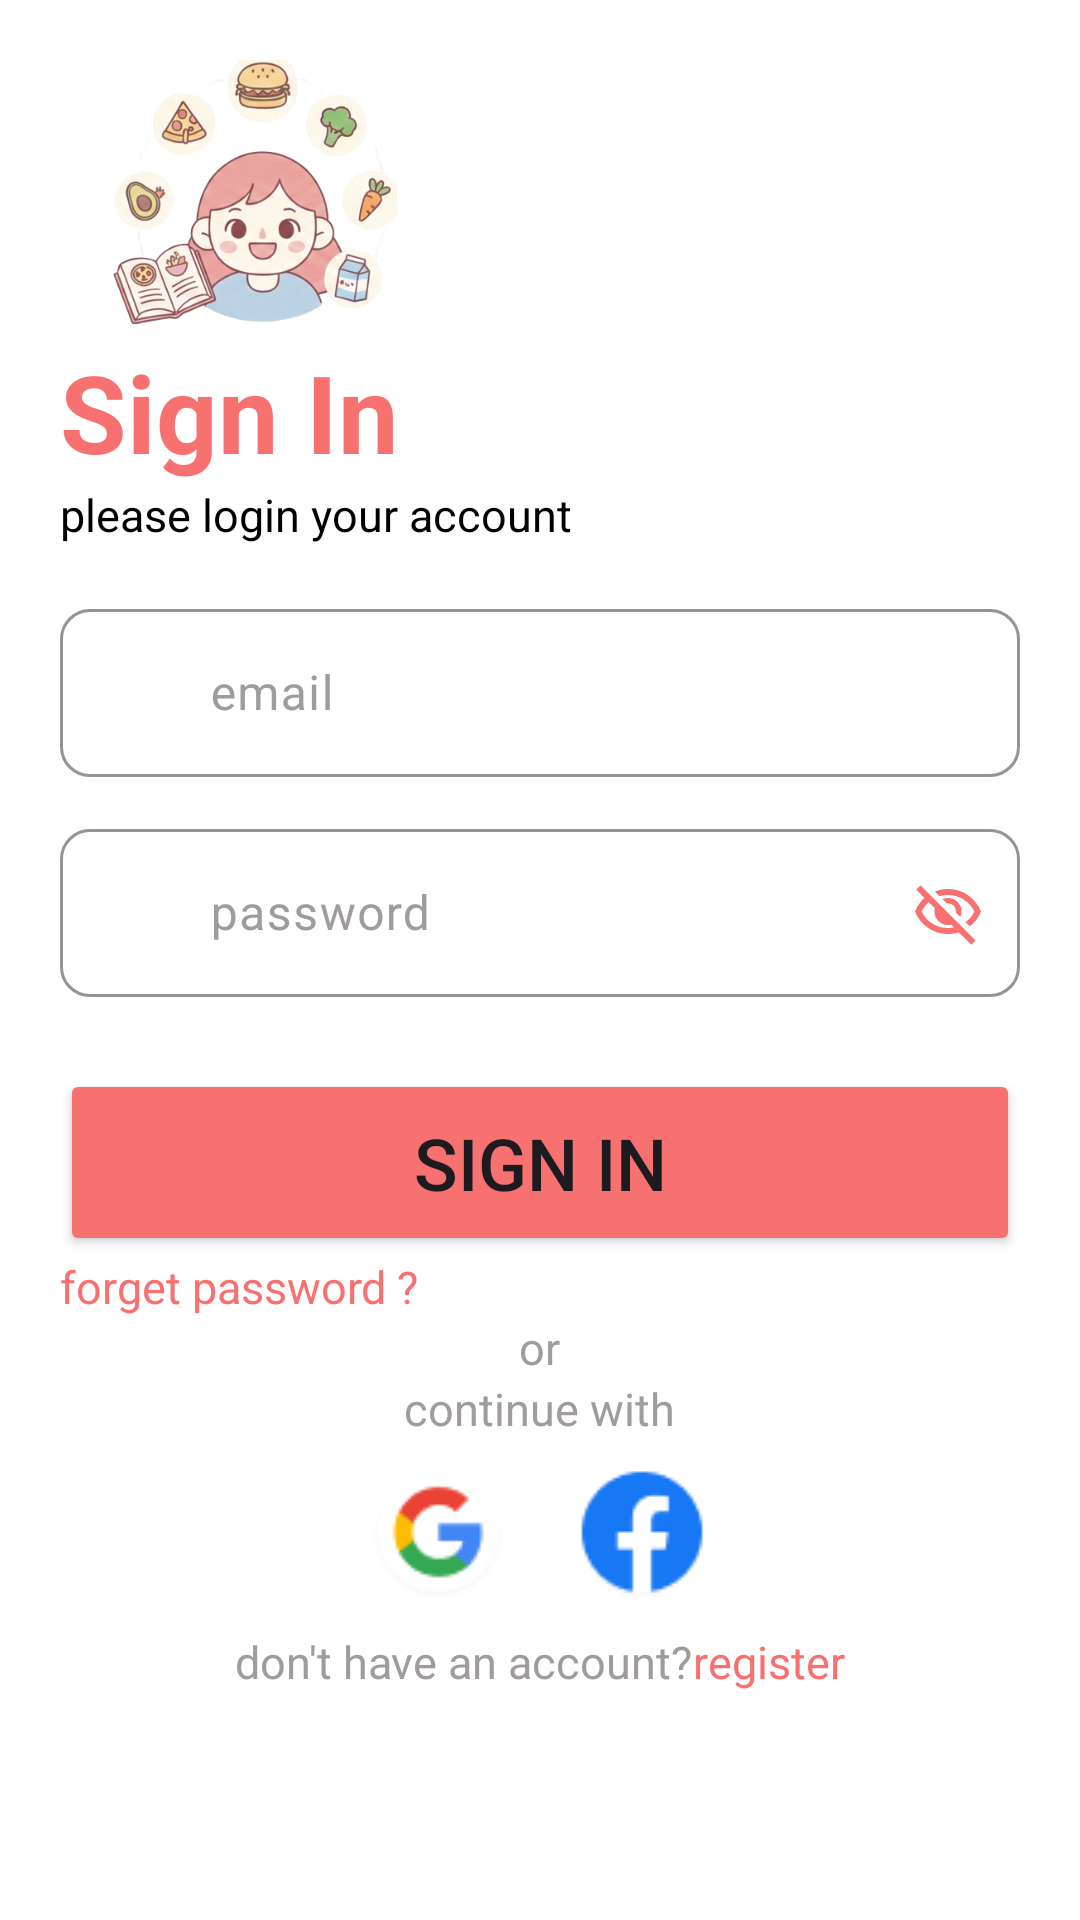

This screen was rendered from an Android layout file. Write that file and the resources it references.
<!-- AndroidManifest.xml: application theme Theme.FoodPlannerApp -->
<!-- res/layout/fragment_login.xml -->
<?xml version="1.0" encoding="utf-8"?>
<LinearLayout xmlns:android="http://schemas.android.com/apk/res/android"
    xmlns:app="http://schemas.android.com/apk/res-auto"
    android:layout_width="match_parent"
    android:layout_height="match_parent"
    android:background="@color/white"
    android:orientation="vertical"
    android:paddingStart="20dp"
    android:paddingTop="20dp"
    android:paddingEnd="20dp"
    android:paddingBottom="16dp">

    <ImageView
        android:id="@+id/iv_signin"
        android:layout_width="129dp"
        android:layout_height="93dp"
        android:contentDescription="@string/app_name"
        app:srcCompat="@drawable/first_onboard" />
<TextView
    android:layout_width="wrap_content"
    android:layout_height="wrap_content"
    android:text="@string/sign_in"
    android:textColor="@color/primary_color"
    android:textSize="36sp"
    android:textStyle="bold"/>
    <TextView
        android:layout_width="wrap_content"
        android:layout_height="wrap_content"
        android:text="@string/login_your_account"
        android:textColor="@color/black"
        android:textSize="15sp"/>
    
    <com.google.android.material.textfield.TextInputLayout
        android:layout_width="match_parent"
        android:layout_height="wrap_content"
        android:layout_marginTop="16dp"
        android:textColorHint="@color/gray_color"
        app:boxBackgroundColor="@color/white"
        app:boxBackgroundMode="outline"
        app:boxCornerRadiusBottomEnd="10dp"
        app:boxCornerRadiusBottomStart="10dp"
        app:boxCornerRadiusTopEnd="10dp"
        app:boxCornerRadiusTopStart="10dp"
        app:boxStrokeColor="#00FFFFFF"
        app:startIconDrawable="@drawable/person"
        app:startIconTint="@color/primary_color">

        <com.google.android.material.textfield.TextInputEditText
            android:id="@+id/login_email"
            android:layout_width="match_parent"
            android:layout_height="wrap_content"
            android:gravity="center_vertical"
            android:hint="@string/email"
            android:minHeight="56dp"
            android:paddingStart="50dp"
            android:textColorHint="@color/gray_color" />
    </com.google.android.material.textfield.TextInputLayout>

    
    <com.google.android.material.textfield.TextInputLayout
        android:id="@+id/password_input_layout"
        android:layout_width="match_parent"
        android:layout_height="wrap_content"
        android:layout_marginTop="12dp"
        android:textColorHint="@color/gray_color"
        app:boxBackgroundColor="@color/white"
        app:boxBackgroundMode="outline"
        app:boxCornerRadiusBottomEnd="10dp"
        app:boxCornerRadiusBottomStart="10dp"
        app:boxCornerRadiusTopEnd="10dp"
        app:boxCornerRadiusTopStart="10dp"
        app:boxStrokeColor="#00FFFFFF"
        app:startIconDrawable="@drawable/lock"
        app:startIconTint="@color/primary_color"
        app:endIconMode="custom"
        app:endIconDrawable="@drawable/eye_off"
        app:endIconTint="@color/primary_color">

        <com.google.android.material.textfield.TextInputEditText
            android:id="@+id/login_password"
            android:layout_width="match_parent"
            android:layout_height="wrap_content"
            android:gravity="center_vertical"
            android:hint="@string/password"
            android:minHeight="56dp"
            android:paddingStart="50dp"
            android:textColorHint="@color/gray_color"
            android:inputType="textPassword"/>
    </com.google.android.material.textfield.TextInputLayout>

    <Button
        android:id="@+id/btn_signin"
        android:layout_width="match_parent"
        android:layout_height="wrap_content"
        android:layout_marginTop="24dp"
        android:backgroundTint="@color/primary_color"
        android:padding="15dp"
        android:text="@string/sign_in"
        android:textSize="24sp" />
    <TextView
        android:id="@+id/tv_forget_password"
        android:layout_width="wrap_content"
        android:layout_height="wrap_content"
        android:text="@string/forgot_password"
        android:textColor="@color/primary_color"
        android:textSize="15sp"/>
    <TextView
        android:layout_width="wrap_content"
        android:layout_height="wrap_content"
        android:text="@string/or"
        android:textColor="@color/gray_color"
        android:textSize="15sp"
        android:layout_gravity="center"/>
    <TextView
        android:layout_width="wrap_content"
        android:layout_height="wrap_content"
        android:text="@string/continue_with_"
        android:textColor="@color/gray_color"
        android:textSize="15sp"
        android:layout_gravity="center"/>
    <LinearLayout
        android:id="@+id/google_facebook_layout"
        android:layout_width="wrap_content"
        android:layout_height="wrap_content"
        android:orientation="horizontal"
        android:layout_gravity="center">
        <ImageButton
            android:id="@+id/ib_google"
            android:layout_width="wrap_content"
            android:layout_height="wrap_content"
            android:layout_gravity="center_vertical"
            android:src="@drawable/google_logo"
            android:backgroundTint="@color/white"
            android:contentDescription="google"/>
        <ImageButton
            android:id="@+id/ib_facebook"
            android:layout_width="wrap_content"
            android:layout_height="wrap_content"
            android:layout_gravity="center_vertical"
            android:src="@drawable/facebook_logo"
            android:backgroundTint="@color/white"
            android:contentDescription="facebook"/>

    </LinearLayout>
    <LinearLayout
        android:layout_width="wrap_content"
        android:layout_height="wrap_content"
        android:layout_gravity="center">
        <TextView
            android:layout_width="wrap_content"
            android:layout_height="wrap_content"
            android:text="@string/dont_have_account"
            android:textColor="@color/gray_color"
            android:textSize="15sp"/>
        <TextView
            android:id="@+id/tv_register_now"
            android:layout_width="wrap_content"
            android:layout_height="wrap_content"
            android:text="@string/register"
            android:textColor="@color/primary_color"
            android:textSize="15sp"/>
    </LinearLayout>
</LinearLayout>
<!-- resources referenced by this layout -->
<resources>
  <color name="black">#FF000000</color>
  <color name="gray_color">#A09C9C</color>
  <color name="primary_color">#F87171</color>
  <color name="white">#FFFFFFFF</color>
  <!-- drawable eye_off (drawable) -->
  <vector xmlns:android="http://schemas.android.com/apk/res/android"
      android:width="24dp"
      android:height="24dp"
      android:viewportWidth="960"
      android:viewportHeight="960">
    <path
        android:pathData="m644,532 l-58,-58q9,-47 -27,-88t-93,-32l-58,-58q17,-8 34.5,-12t37.5,-4q75,0 127.5,52.5T660,460q0,20 -4,37.5T644,532ZM772,658 L714,602q38,-29 67.5,-63.5T832,460q-50,-101 -143.5,-160.5T480,240q-29,0 -57,4t-55,12l-62,-62q41,-17 84,-25.5t90,-8.5q151,0 269,83.5T920,460q-23,59 -60.5,109.5T772,658ZM792,904L624,738q-35,11 -70.5,16.5T480,760q-151,0 -269,-83.5T40,460q21,-53 53,-98.5t73,-81.5L56,168l56,-56 736,736 -56,56ZM222,336q-29,26 -53,57t-41,67q50,101 143.5,160.5T480,680q20,0 39,-2.5t39,-5.5l-36,-38q-11,3 -21,4.5t-21,1.5q-75,0 -127.5,-52.5T300,460q0,-11 1.5,-21t4.5,-21l-84,-82ZM541,429ZM390,504Z"
        android:fillColor="@color/primary_color"/>
  </vector>
  <!-- drawable facebook_logo: png bitmap (drawable, 1467 bytes) -->
  <!-- drawable first_onboard: png bitmap (drawable, 167042 bytes) -->
  <!-- drawable google_logo: png bitmap (drawable, 1947 bytes) -->
  <string name="app_name">FoodPlannerApp</string>
  <string name="continue_with_">continue with</string>
  <string name="dont_have_account">don\'t have an account? </string>
  <string name="email">email</string>
  <string name="forgot_password">forget password ?</string>
  <string name="login_your_account">please login your account</string>
  <string name="or">or</string>
  <string name="password">password</string>
  <string name="register">register</string>
  <string name="sign_in">Sign In</string>
  <style name="Theme.FoodPlannerApp" parent="Base.Theme.FoodPlannerApp" />
  <style name="Base.Theme.FoodPlannerApp" parent="Theme.Material3.DayNight.NoActionBar">
          
           <item name="colorPrimary">@color/primary_color</item>
      </style>
</resources>
